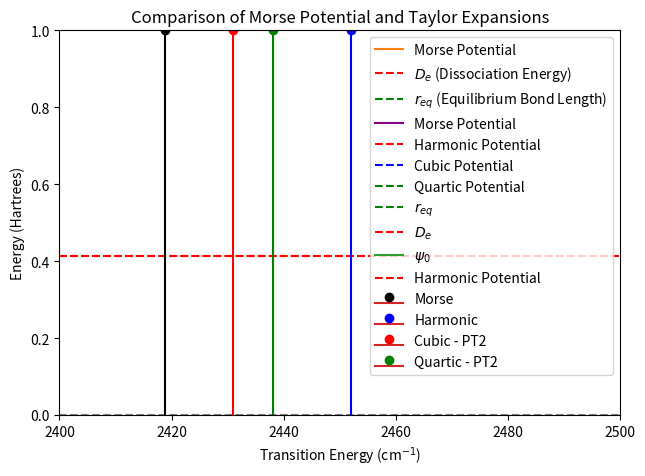

Recreate this plot in Python. (Note: this script raises an exception after producing the figure.)
# library imports for the entire notebook
import numpy as np
from matplotlib import pyplot as plt
import numpy as np
from numpy import trapz
from scipy.special import hermite
from math import factorial

# dissociation energy in eV
De_eV = 11.225

# equilibrium bondlength in Angstroms
r_eq_ang = 1.1283

# reduced mass in amu
mu_amu = 6.8606

# potential curvature in inverse angstromgs
beta_inv_ang = 2.5994

# atomic mass units to kg
amu_to_kg = 1.66054e-27

# angstroms to meters
ang_to_m = 1e-10

# electron volts to Jouls
eV_to_J = 1.60218e-19

# electron volts to atomic units of energy (Hartrees)
eV_to_au = 1 / 27.211 #0.0367493

# angstroms to atomic units of length (Bohr radii)
au_to_ang = 0.52917721067121

# atomic mass units to atomic units of mass
amu_to_au = 1822.89


# dissociation energy in au
De_au = De_eV * eV_to_au

# reduced mass in SI
mu_au = mu_amu * amu_to_au

# equilibrium bondlength in SI
r_eq_au = r_eq_ang / au_to_ang
print(r_eq_au)
# beta in SI
beta_au = beta_inv_ang * au_to_ang

# hbar in SI
hbar_au = 1

# h in SI
h_SI = np.pi * 2

print(F"De_eV {De_eV}")
print(F"mu_amu {mu_amu}")
print(F"beta_inv_ang {beta_inv_ang}")
print(F"r_eq_ang {r_eq_ang}")


print(F"De_au {De_au}")
print(F"mu_au {mu_au}")
print(F"beta_au {beta_au}")
print(F"r_eq_au {r_eq_au}")


def evaluate_Morse(r, De, beta, r_eq):
    """ Helper function to evaluate the Morse potential at a given value of r

    Arguments
    ---------
    r : float
        value(s) of r to evaluate potential at

    De : float
        dissociation energy of the Morse oscillator

    beta : float
        related to the curvature of the Morse oscillator

    r_eq : float
        equilibrium bondlength of the Morse oscillator

    Returns
    -------
    V_m : float
        value of the Morse potential at value(s) of r

    """
    V_Morse = De*(1-np.exp(-beta*(r-r_eq)))**2
    return V_Morse


# array of bondlength values
r = np.linspace(0.2, 2.5 * r_eq_au, 500)

# array of Morse potential values
V_Morse = evaluate_Morse(r, De_au, beta_au, r_eq_au)

plt.plot(r, V_Morse)
plt.xlim(0.5*r_eq_au,2.5*r_eq_au)
plt.ylim(0,1)

import numpy as np
import matplotlib.pyplot as plt

r_values = np.linspace(0.2 * r_eq_au, 2.5 * r_eq_au, 500)
V_values = evaluate_Morse(r_values, De_au, beta_au, r_eq_au)

plt.plot(r_values, V_values, label="Morse Potential")
plt.axhline(0, color='gray', linestyle='--')
plt.axhline(0.4127, color='red', linestyle='--', label=r"$D_e$ (Dissociation Energy)")
plt.axvline(2.132, color='green', linestyle='--', label=r"$r_{eq}$ (Equilibrium Bond Length)")

plt.xlabel("Bond Length (au)")
plt.ylabel("Potential Energy (au)")
plt.title("Morse Potential for CO Molecule")
plt.tight_layout()
plt.legend()
plt.ylim(-0.05, 0.45)
plt.show()

# Insert analytical evaluation of k
k = 2 * De_au * beta_au **2

# Insert analytical evaluation of g
g = -6 * De_au * beta_au **3

# analytical evalution of h
h = 14 * De_au * beta_au **4

# numerical evaluation of k
# small displacement along r
delta_r = 0.001 * r_eq_au

# value of Morse potential at forward displacement
V_f = evaluate_Morse(r_eq_au + delta_r, De_au, beta_au, r_eq_au)

# value of Morse potential at equilibrium
V_eq = evaluate_Morse(r_eq_au, De_au, beta_au, r_eq_au)

# value of Morse potential at backward displacement
V_b = evaluate_Morse(r_eq_au - delta_r, De_au, beta_au, r_eq_au)

# CFD scheme 2nd order approximation to k
k_num = (V_f - 2 * V_eq + V_b) / (delta_r **2)

# compare the numerical and analytic evaluation of k
print(k_num, k)
if np.isclose(k, k_num):
    print(" The numerical and analytical values for k agree to within +/- 0.0001 atomic units.")


# Harmonic potential
V_H = 1/2 * k * (r -r_eq_au) ** 2

# cubic
V_C = V_H + 1/6 * g * (r - r_eq_au) ** 3

# quartic
V_Q = V_C + 1/24 * h * (r - r_eq_au) ** 4


plt.plot(r, V_Morse, color='purple', label="Morse Potential")
plt.plot(r, V_H, 'r--', label="Harmonic Potential")
plt.plot(r, V_C, 'b--', label="Cubic Potential")
plt.plot(r, V_Q, 'g--', label="Quartic Potential")

# Mark equilibrium bond length (r_eq)
plt.axvline(r_eq_au, color='green', linestyle='--', label=r'$r_{eq}$')

# Mark dissociation energy (D_e)
plt.axhline(De_au, color='red', linestyle='--', label=r'$D_e$')

plt.xlim(0.5 * r_eq_au, 2.5 * r_eq_au)
plt.ylim(0, 1)
plt.xlabel("Bond Length (Bohr radii)")
plt.ylabel("Energy (Hartrees)")
plt.title("Comparison of Morse Potential and Taylor Expansions")
plt.legend()
plt.show()


# Conversion factor from Hartree to cm^-1
hartree_to_cm = 219474.63

# Compute omega and chi_e using the Morse parameters
omega = np.sqrt(2 * De_au * beta_au**2 / mu_au)
chi_e = (omega) / (4 * De_au)

# Define functions to compute energy levels

def E_morse(n):
    """Compute Morse oscillator energy level E_n (in atomic units)"""
    return omega * (n + 0.5 - chi_e * (n + 0.5)**2)

def E_harmonic(n):
    """Compute Harmonic oscillator energy level E_n (in atomic units)"""
    return omega * (n + 0.5)

# Compute energy levels for n=0,1,2
E0_morse = E_morse(0)
E1_morse = E_morse(1)
E2_morse = E_morse(2)

E0_harm = E_harmonic(0)
E1_harm = E_harmonic(1)
E2_harm = E_harmonic(2)

# Calculate transition energies (in atomic units)

# Fundamental transition: n=0 -> n=1
fund_morse = E1_morse - E0_morse
fund_harm = E1_harm - E0_harm

# First overtone: n=0 -> n=2
overtone_morse = E2_morse - E0_morse
overtone_harm = E2_harm - E0_harm

# First hot band: n=1 -> n=2
hotband_morse = E2_morse - E1_morse
hotband_harm = E2_harm - E1_harm

# Convert transition energies to cm^-1
fund_morse_cm = fund_morse * hartree_to_cm
fund_harm_cm = fund_harm * hartree_to_cm

overtone_morse_cm = overtone_morse * hartree_to_cm
overtone_harm_cm = overtone_harm * hartree_to_cm

hotband_morse_cm = hotband_morse * hartree_to_cm
hotband_harm_cm = hotband_harm * hartree_to_cm

# Print the results
print(f"Transition Energies (cm^-1):")
print(f"{'Transition':<20}{'Morse':>12}{'Harmonic':>12}")
print(f"Fundamental (0->1): {fund_morse_cm:12.2f}{fund_harm_cm:12.2f}")
print(f"First overtone (0->2): {overtone_morse_cm:12.2f}{overtone_harm_cm:12.2f}")
print(f"First hot band (1->2): {hotband_morse_cm:12.2f}{hotband_harm_cm:12.2f}")


def compute_alpha(k, mu, hbar):
    """ Helper function to compute \alpha = \sqrt{mu * \omega / \hbar}

    Arguments
    ---------
    k : float
        the Harmonic force constant

    mu : float
        the reduced mass

    hbar : float
        reduced planck's constant

    Returns
    -------
    alpha : float
        \alpha = \sqrt{k * \omega / \hbar}

    """
    # compute omega
    omega = np.sqrt(k/mu)

    # compute alpha
    alpha = mu * omega / hbar

    # return alpha
    return alpha

def N(n, alpha):
    """ Helper function to take the quantum number n of the Harmonic Oscillator and return the normalization constant

    Arguments
    ---------
    n : int
        the quantum state of the harmonic oscillator

    Returns
    -------
    N_n : float
        the normalization constant
    """

    return  np.sqrt( 1 / (2 ** n * factorial(n)) ) * ( alpha / np.pi ) ** (1/4)

def psi(n, alpha, r, r_eq):
    """ Helper function to evaluate the Harmonic Oscillator energy eigenfunction for state n

    Arguments
    ---------
    n : int
        the quantum state of the harmonic oscillator

    alpha : float
        alpha value


    r : float
        position at which psi_n will be evaluated

    r_eq : float
        equilibrium bondlength

    Returns
    -------
    psi_n : float
        value of the harmonic oscillator energy eigenfunction

    """

    Hr = hermite(n)

    psi_n = N(n, alpha) * Hr( np.sqrt(alpha) * ( r - r_eq )) * np.exp( -0.5 * alpha  * (r - r_eq)**2)

    return psi_n

def harmonic_eigenvalue(n, k, mu, hbar):
    """ Helper function to evaluate the energy eigenvalue of the harmonic oscillator for state n"""

    return hbar * np.sqrt(k/mu) * (n + 1/2)

def morse_eigenvalue(n, k, mu, De, hbar):
    """ Helper function to evaluate the energy eigenvalue of the Morse oscillator for state n"""

    omega = np.sqrt( k / mu )
    xi = hbar * omega / (4 * De)

    return hbar * omega * ( (n + 1/2) - xi * (n + 1/2) ** 2)

def potential_matrix_element(n, m, alpha, r, r_eq, V_p):
    """ Helper function to compute <n|V_p|m> where V_p is the perturbing potential

    Arguments
    ---------
    n : int
        quantum number of the bra state

    m : int
        quantum number of the ket state

    alpha : float
        alpha constant for bra/ket states

    r : float
        position grid for bra/ket states

    r_eq : float
        equilibrium bondlength for bra/ket states

    V_p : float
        potential array

    Returns
    -------
    V_nm : float
        <n | V_p | m >

    """
    # bra
    psi_n = psi(n, alpha, r, r_eq)

    # ket
    psi_m = psi(m, alpha, r, r_eq)

    # integrand
    integrand = np.conj(psi_n) * V_p * psi_m

    # integrate
    V_nm = np.trapz(integrand, r)

    return V_nm

# compute alpha
alpha = compute_alpha(k, mu_au, hbar_au)

# compute psi_0 along the r grid
psi_0 =psi(0, alpha, r, r_eq_au)

# is it normalized?
Integral = trapz(psi_0 ** 2, r)

assert np.isclose(Integral, 1.0)
print(Integral)

# Harmonic potential
plt.plot(r, psi_0, label='$\psi_0$')
plt.plot(r, V_H, 'r--', label="Harmonic Potential")
plt.xlim(0, 2 * r_eq_au)
plt.legend()
plt.show()

# fundamental transition energy at HO level
fundamental_HO = harmonic_eigenvalue(1, k, mu_au, hbar_au) - harmonic_eigenvalue(0, k, mu_au, hbar_au)

# fundamental transition energy at Morse level
fundamental_Morse = morse_eigenvalue(1, k, mu_au, De_au, hbar_au) - morse_eigenvalue(0, k, mu_au, De_au, hbar_au)

# 1st order correction using the cubic potential
pt1_cubic = potential_matrix_element(0, 0, alpha, r, r_eq_au, (V_C - V_H))

# 1st order correction using the quartic potential
pt1_quartic = potential_matrix_element(0, 0, alpha, r, r_eq_au, (V_Q - V_H))

# 2nd order corrections using cubic and quartic potentials
pt2_cubic = 0
pt2_quartic = 0

# sum over |<j|V'|n>|^2/(Ej-En)
for j in range(1, 50):
    E_j = harmonic_eigenvalue(j, k, mu_au, hbar_au)
    Vc_j0 = potential_matrix_element(j, 0, alpha, r, r_eq_au, (V_C - V_H))
    pt2_cubic += Vc_j0 ** 2 / (fundamental_HO - E_j)
    Vq_j0 = potential_matrix_element(j, 0, alpha, r, r_eq_au, (V_Q - V_H))
    pt2_quartic += Vq_j0 ** 2 / (fundamental_HO - E_j)



import matplotlib.pyplot as plt

cubic_fo = fundamental_HO + pt1_cubic
quartic_fo = fundamental_HO + pt1_quartic

cubic_so = cubic_fo + pt2_cubic
quartic_so = quartic_fo + pt2_quartic

au_to_wn = 219474.63068

morse_plot = np.array([fundamental_Morse * au_to_wn, 1.0])
HO_plot = np.array([fundamental_HO * au_to_wn, 1.0])
cubic_so_plot = np.array([cubic_so * au_to_wn, 1.0])
quartic_so_plot = np.array([quartic_so * au_to_wn, 1.0])






plt.stem(morse_plot[0], morse_plot[1], "black", label="Morse")
plt.stem(HO_plot[0], HO_plot[1], "blue", label="Harmonic")
plt.stem(cubic_so_plot[0], cubic_so_plot[1], "red", label="Cubic - PT2")
plt.stem(quartic_so_plot[0], quartic_so_plot[1], "green", label="Quartic - PT2")
plt.xlim(2400, 2500)
plt.ylim(0, 1)
plt.xlabel("Transition Energy (cm$^{-1}$)")
plt.legend()
plt.show()


import psi4
mol_tmpl = """
C
O 1 **R**
symmetry c2v
"""

r_angstrom = np.array([0.6, 0.7, 0.8, 0.9, 1.0, 1.1, 1.2, 1.3, 1.4, 1.5, 1.6, 1.7, 1.8, 1.9, 2.0, 2.1])
options_dict = {
    "basis": "cc-pVTZ",
    "e_convergence": 1e-10,
    "d_convergence": 1e-10,
}

psi4.set_options(options_dict)
#mol = psi4.geometry(mol_tmpl)

#ccsdt_e = psi4.energy('ccsd')

ccsdt_energy = []

for r_val in r_angstrom:
    mol_str = mol_tmpl.replace("**R**", str(r_val))
    mol = psi4.geometry(mol_str)
    ccsdt_e = psi4.energy('ccsd')
    ccsdt_energy.append(ccsdt_e)


V_min_ccsdt = np.min(ccsdt_energy)
print(V_min_ccsdt)

plt.plot(r, V_Morse, 'purple', label="Morse Potential")
plt.plot(r_angstrom / au_to_ang, ccsdt_energy-V_min_ccsdt, 'ro', label="CCSD(T)/cc-pVTZ")
#plt.plot(r, V_H, 'r--', label="Harmonic Potential")
#plt.plot(r, V_C, 'b--', label="Cubic Potential")
#plt.plot(r, V_Q, 'g--', label="Quartic Potential")
plt.xlim(0.5 * r_eq_au, 2.5 * r_eq_au)
plt.ylim(0, 1)
plt.xlabel("Bondlength (Bohr radii)")
plt.ylabel("Energy (Hartrees)")
plt.legend()
plt.show()

#1 To find the equilibrium bondlength, we could use a np.linspace function to isolate terms and find more points closer to min
import numpy as np
r_1 = 1.7
r_3 = 2.45
r_fine_ang = (np.linspace(r_1,r_3,10)) * au_to_ang
print(r_fine_ang)

mol_tmpl = """
C
O 1 **R**
symmetry c2v
"""

#r_angstrom = np.array([0.6, 0.7, 0.8, 0.9, 1.0, 1.1, 1.2, 1.3, 1.4, 1.5, 1.6, 1.7, 1.8, 1.9, 2.0, 2.1])
options_dict = {
    "basis": "cc-pVTZ",
    "e_convergence": 1e-10,
    "d_convergence": 1e-10,
}

psi4.set_options(options_dict)
ccsdt_energy = []

for r_val in r_fine_ang:
    mol_str = mol_tmpl.replace("**R**", str(r_val))
    mol = psi4.geometry(mol_str)
    ccsdt_e = psi4.energy('ccsd')
    ccsdt_energy.append(ccsdt_e)

V_min_ccsdt_1 = np.min(ccsdt_energy)
print(V_min_ccsdt_1)

A = ccsdt_energy
print(ccsdt_energy)
B = np.argmin(ccsdt_energy)
print(B)
C = r_fine_ang
print(C)
r_eq_ang_1 = r_fine_ang[5]
r_fine_au = r_fine_ang / au_to_ang
print(r_fine_au)
print(r_eq_ang_1)
r_eq_au_1= r_eq_ang_1 / au_to_ang
print(r_eq_au_1)
Error_r_eq_au = (r_eq_au - r_eq_au_1) / r_eq_au
print(Error_r_eq_au)
Percent_Error = Error_r_eq_au * 100
print(Percent_Error)

#Utilize second-order schemes for finite differences to approximate k,g,h at the CCSD/cc-pVTZ level and report these in atomic units.
#Hint Make sure your displacements are in atomic units! Report the error and percentage error compared to these values that were derived from the Morse potential.

#Insert analytical evaluation of k
k = 2 * De_au * beta_au **2

# Insert analytical evaluation of g
g = -6 * De_au * beta_au **3

# analytical evalution of h
h = 14 * De_au * beta_au **4

# numerical evaluation of k
# small displacement along r
delta_r_1 = 0.001 * r_eq_ang_1

# value of First forward Displacement
V_f1 = r_eq_ang_1 + 2*delta_r_1

# value of forward displacement
V_f = r_eq_ang_1 + delta_r_1

# value at equilibrium
V_eq = r_eq_ang_1

# value of backward displacement
V_b = r_eq_ang_1 - delta_r_1

# value of last backward displacement
V_b1 = r_eq_ang_1 - 2*delta_r_1

import numpy as np
#new_r_eq_ang_array
R =np.array([V_f1, V_f, V_eq, V_b, V_b1])
mol_tmpl = """
C
O 1 **R**
symmetry c2v
"""

#r_angstrom = np.array([0.6, 0.7, 0.8, 0.9, 1.0, 1.1, 1.2, 1.3, 1.4, 1.5, 1.6, 1.7, 1.8, 1.9, 2.0, 2.1])
options_dict = {
    "basis": "cc-pVTZ",
    "e_convergence": 1e-10,
    "d_convergence": 1e-10,
}

psi4.set_options(options_dict)
ccsdt_energy = []

for r_val in R:
    mol_str = mol_tmpl.replace("**R**", str(r_val))
    mol = psi4.geometry(mol_str)
    ccsdt_e = psi4.energy('ccsd')
    ccsdt_energy.append(ccsdt_e)

print(ccsdt_energy)
delta_r_1_au = delta_r_1 / au_to_ang
#Building the k,g,h functions from finite differences
k_num_1 = (ccsdt_energy[1] - 2 * ccsdt_energy[2] + ccsdt_energy[3]) / (delta_r_1_au **2)
print(k, k_num_1)
prob_k = (k_num_1 - k) / k
percent_prob_k = prob_k * 100
print(prob_k, percent_prob_k)

g_num_1 = (ccsdt_energy[0] - 2 * ccsdt_energy[1] + 2 * ccsdt_energy[3] - ccsdt_energy[4]) / (2 * (delta_r_1_au)**3)
prob_g = (g_num_1 - g) / g
percent_prob_g = prob_g * 100
print(prob_g, percent_prob_g)

h_num_1 = (ccsdt_energy[0] - 4 * ccsdt_energy[1] + 6 * ccsdt_energy[2] - 4 * ccsdt_energy[3] + ccsdt_energy[4]) / (delta_r_1_au)**4
prob_h = (h_num_1 - h) / h
percent_prob_h = prob_h * 100
print(prob_h, percent_prob_h)


#Build a quartic potential model for CO using coefficients k,g,h derived from the previous step.
#Plot the Harmonic, Cubic, Quartic components along with the raw CCSD/cc-pVTZ data and the original Morse potential.
from matplotlib import pyplot as plt
# Harmonic potential
V_H = 1/2 * k_num_1 * (r -r_eq_au_1) ** 2

# cubic
V_C = V_H + 1/6 * g_num_1 * (r - r_eq_au_1) ** 3

# quartic
V_Q = V_C + 1/24 * h_num_1 * (r - r_eq_au_1) ** 4

plt.plot(r, V_Morse, 'purple', label="Morse Potential")
plt.plot(r, V_H, 'r--', label="Harmonic Potential")
plt.plot(r, V_C, 'b--', label="Cubic Potential")
plt.plot(r, V_Q, 'g--', label="Quartic Potential")
plt.xlim(0.5 * r_eq_au_1, 2.5 * r_eq_au_1)
plt.ylim(0, 1)
plt.xlabel("Bondlength (Bohr radii)")
plt.ylabel("Energy (Hartrees)")
plt.legend()
plt.show()



#Compute the fundamental transition energy from CO using the quartic potential and 2nd-order perturbation theory.
#Make a table that includes the fundamental computed using this approximation, the fundamental from the Morse model, and the experimental value for the CO fundamental.
#Include a column for the percentage error of both approximations relative to the experimental value.
au_to_wn = 219474.63068

# fundamental transition energy at HO level
fundamental_HO = harmonic_eigenvalue(1, k_num_1, mu_au, hbar_au) - harmonic_eigenvalue(0, k_num_1, mu_au, hbar_au)
V_approx_H = print(fundamental_HO * au_to_wn)

# fundamental transition energy at Morse level
fundamental_Morse = morse_eigenvalue(1, k_num_1, mu_au, De_au, hbar_au) - morse_eigenvalue(0, k_num_1, mu_au, De_au, hbar_au)
V_approx_M = print(fundamental_Morse * au_to_wn)

# 1st order correction using the cubic potential
pt1_cubic = potential_matrix_element(0, 0, alpha, r, r_eq_au_1, (V_C - V_H))
print(pt1_cubic * au_to_wn)

# 1st order correction using the quartic potential
pt1_quartic = potential_matrix_element(0, 0, alpha, r, r_eq_au_1, (V_Q - V_H))
print(pt1_quartic * au_to_wn)

# 2nd order corrections using cubic and quartic potentials
pt2_cubic = 0
pt2_quartic = 0

# sum over |<j|V'|n>|^2/(Ej-En)
for j in range(1, 50):
    E_j = harmonic_eigenvalue(j, k, mu_au, hbar_au)
    Vc_j0 = potential_matrix_element(j, 0, alpha, r, r_eq_au_1, (V_C - V_H))
    pt2_cubic += Vc_j0 ** 2 / (fundamental_HO - E_j)
    Vq_j0 = potential_matrix_element(j, 0, alpha, r, r_eq_au_1, (V_Q - V_H))
    pt2_quartic += Vq_j0 ** 2 / (fundamental_HO - E_j)

import matplotlib.pyplot as plt

cubic_fo = fundamental_HO + pt1_cubic
quartic_fo = fundamental_HO + pt1_quartic
print(cubic_fo * au_to_wn)
print(quartic_fo * au_to_wn)


cubic_so = cubic_fo + pt2_cubic
quartic_so = quartic_fo + pt2_quartic
print(cubic_so * au_to_wn)
print(quartic_so * au_to_wn)

au_to_wn = 219474.63068

morse_plot = np.array([fundamental_Morse * au_to_wn, 1.0])
HO_plot = np.array([fundamental_HO * au_to_wn, 1.0])
cubic_so_plot = np.array([cubic_so * au_to_wn, 1.0])
quartic_so_plot = np.array([quartic_so * au_to_wn, 1.0])






plt.stem(morse_plot[0], morse_plot[1], "black", label="Morse")
plt.stem(HO_plot[0], HO_plot[1], "blue", label="Harmonic")
plt.stem(cubic_so_plot[0], cubic_so_plot[1], "red", label="Cubic - PT2")
plt.stem(quartic_so_plot[0], quartic_so_plot[1], "green", label="Quartic - PT2")
plt.xlim(2200, 2300)
plt.ylim(0, 1)
plt.xlabel("Transition Energy (cm$^{-1}$)")
plt.legend()
plt.show()





#experimental value and error
V_ex = 2143.23
Error_Vex_Vquart = ((quartic_so * au_to_wn) - V_ex) / V_ex
Percent_Error_Vex_Vquart = Error_Vex_Vquart *100
print(Error_Vex_Vquart, Percent_Error_Vex_Vquart)

